Photos from the image-classification dataset "dataset" in the GitHub repository markjosephfernandez-cloud/capstone2027. Its 3 classes are: dal-uy, graduation, kasadyaan.

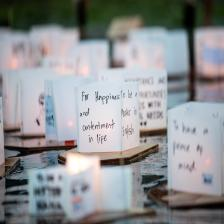
Label: dal-uy

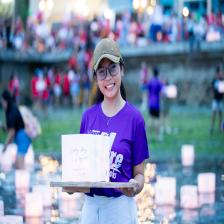
Label: dal-uy

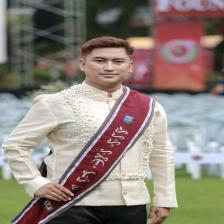
Label: graduation

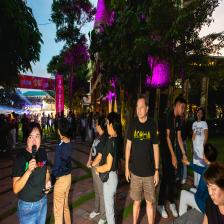
Label: kasadyaan

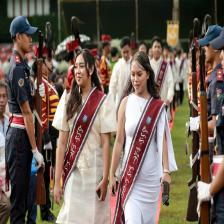
Label: graduation

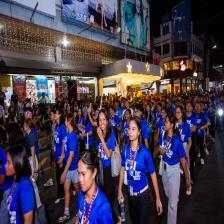
Label: kasadyaan
